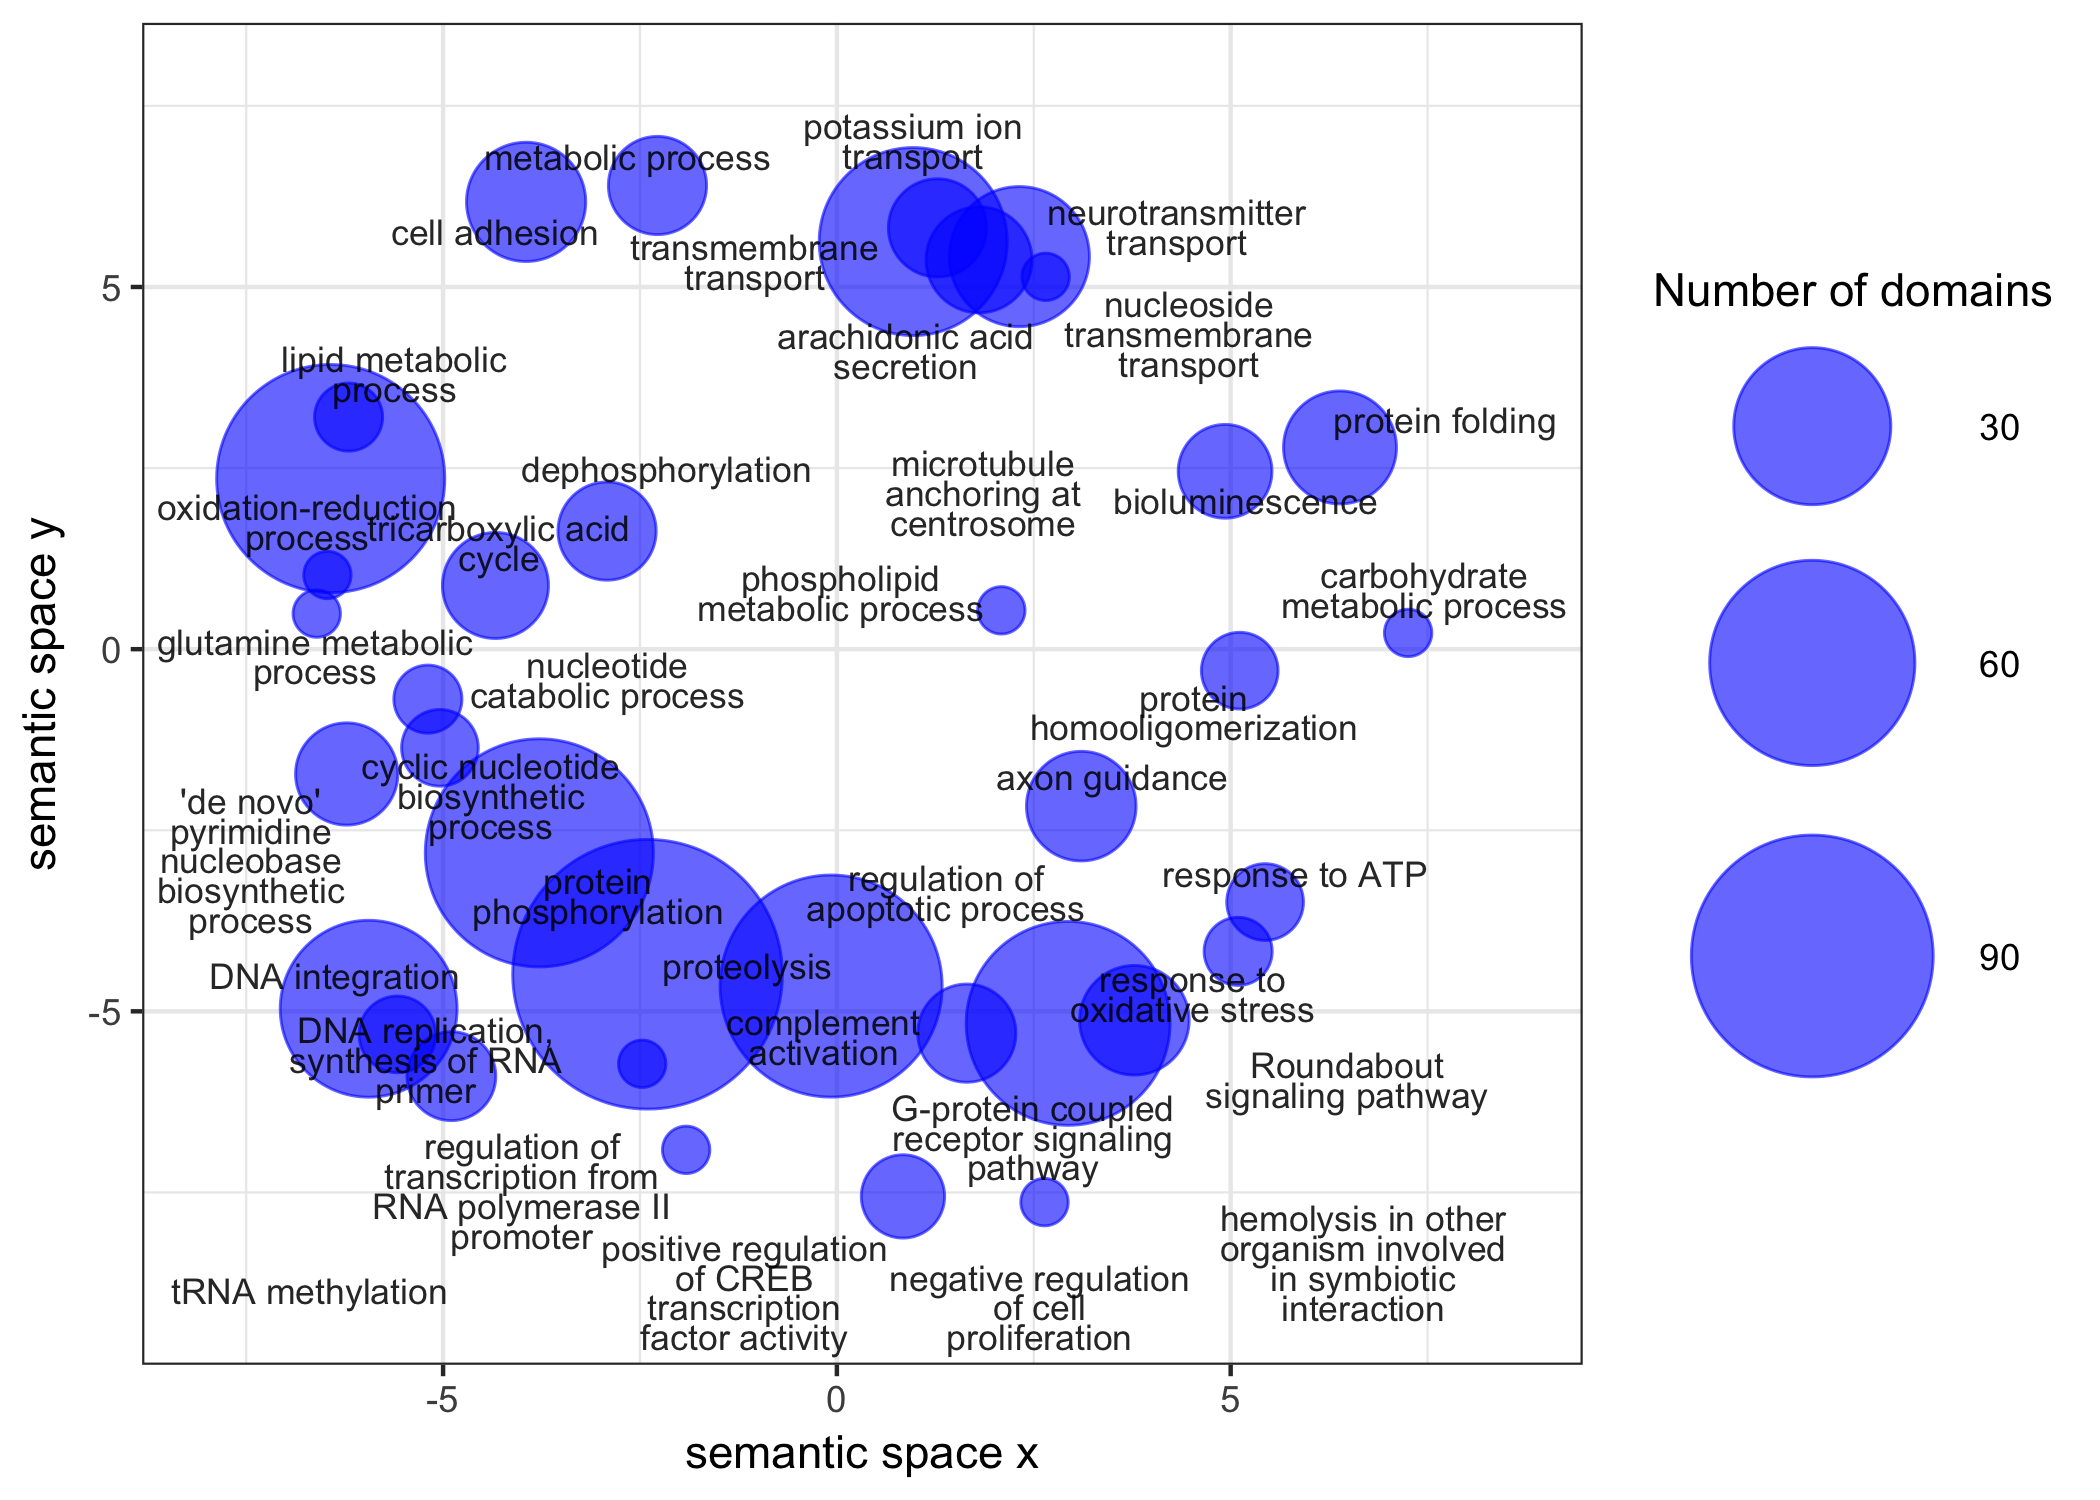

The data file committed next to this chart (first rows):
term_ID, description, frequency, plot_X, plot_Y, plot_size, value, uniqueness, dispensability, representative, eliminated
GO:0006468, protein phosphorylation, 4.137%, -3.778, -2.812, 5.725, 78, 0.755, 0.000, 6468, 0
GO:0000413, protein peptidyl-prolyl isomerization, 0.393%, null, null, 4.703, 10, 0.827, 0.542, 6468, 1
GO:0006470, protein dephosphorylation, 0.585%, null, null, 4.875, 11, 0.792, 0.568, 6468, 1
GO:0016567, protein ubiquitination, 0.523%, null, null, 4.827, 17, 0.823, 0.560, 6468, 1
GO:0009451, RNA modification, 1.778%, null, null, 5.358, 3, 0.778, 0.581, 6468, 1
GO:0007155, cell adhesion, 0.544%, -3.946, 6.175, 4.844, 14, 0.977, 0.000, 7155, 0
GO:0008152, metabolic process, 75.387%, -2.278, 6.401, 6.986, 8, 0.994, 0.000, 8152, 0
GO:0042981, regulation of apoptotic process, 0.313%, -0.073, -4.651, 4.604, 73, 0.770, 0.036, 42981, 0
GO:0006915, apoptotic process, 0.406%, null, null, 4.717, 5, 0.835, 0.963, 42981, 1
GO:0006457, protein folding, 0.903%, 6.388, 2.785, 5.064, 12, 0.939, 0.041, 6457, 0
GO:0008218, bioluminescence, 0.010%, 4.929, 2.455, 3.112, 7, 0.937, 0.048, 8218, 0
GO:0006836, neurotransmitter transport, 0.113%, 2.317, 5.419, 4.163, 22, 0.840, 0.065, 6836, 0
GO:0006629, lipid metabolic process, 3.522%, -6.200, 3.204, 5.655, 3, 0.840, 0.090, 6629, 0
GO:0005975, carbohydrate metabolic process, 5.260%, 7.253, 0.224, 5.829, 2, 0.926, 0.094, 5975, 0
GO:0034454, microtubule anchoring at centrosome, 0.003%, 2.088, 0.536, 2.624, 2, 0.817, 0.116, 34454, 0
GO:0052331, hemolysis in other organism involved in …, 0.002%, 2.636, -7.634, 2.498, 2, 0.885, 0.154, 52331, 0
GO:0015074, DNA integration, 0.682%, -5.945, -4.964, 4.942, 41, 0.826, 0.172, 15074, 0
GO:0006310, DNA recombination, 1.641%, null, null, 5.323, 3, 0.813, 0.598, 15074, 1
GO:0006281, DNA repair, 2.234%, null, null, 5.457, 2, 0.652, 0.688, 15074, 1
GO:0006207, 'de novo' pyrimidine nucleobase biosynth…, 0.192%, -6.224, -1.723, 4.392, 9, 0.770, 0.173, 6207, 0
GO:0008285, negative regulation of cell proliferatio…, 0.128%, 0.839, -7.555, 4.214, 5, 0.801, 0.218, 8285, 0
GO:0051726, regulation of cell cycle, 0.547%, null, null, 4.846, 2, 0.752, 0.596, 8285, 1
GO:0007094, mitotic spindle assembly checkpoint, 0.038%, null, null, 3.688, 4, 0.710, 0.540, 8285, 1
GO:0000077, DNA damage checkpoint, 0.074%, null, null, 3.976, 2, 0.697, 0.867, 8285, 1
GO:0007346, regulation of mitotic cell cycle, 0.269%, null, null, 4.537, 2, 0.756, 0.751, 8285, 1
GO:0007186, G-protein coupled receptor signaling pat…, 0.882%, 2.936, -5.166, 5.054, 59, 0.703, 0.258, 7186, 0
GO:0007264, small GTPase mediated signal transductio…, 0.485%, null, null, 4.794, 2, 0.711, 0.504, 7186, 1
GO:0035556, intracellular signal transduction, 4.000%, null, null, 5.710, 4, 0.663, 0.638, 7186, 1
GO:0007166, cell surface receptor signaling pathway, 0.920%, null, null, 5.072, 2, 0.702, 0.641, 7186, 1
GO:0007165, signal transduction, 6.621%, null, null, 5.929, 102, 0.649, 0.847, 7186, 1
GO:0006956, complement activation, 0.015%, 1.650, -5.301, 3.273, 8, 0.745, 0.272, 6956, 0
GO:0046330, positive regulation of JNK cascade, 0.028%, null, null, 3.549, 5, 0.615, 0.629, 6956, 1
GO:0007250, activation of NF-kappaB-inducing kinase …, 0.008%, null, null, 2.985, 5, 0.669, 0.693, 6956, 1
GO:0006955, immune response, 0.337%, null, null, 4.635, 4, 0.835, 0.700, 6956, 1
GO:0051056, regulation of small GTPase mediated sign…, 0.218%, null, null, 4.447, 2, 0.703, 0.723, 6956, 1
GO:0006541, glutamine metabolic process, 0.472%, -6.604, 0.491, 4.782, 2, 0.795, 0.276, 6541, 0
GO:0006520, cellular amino acid metabolic process, 5.591%, null, null, 5.856, 22, 0.748, 0.537, 6541, 1
GO:0006357, regulation of transcription from RNA pol…, 1.273%, -2.472, -5.724, 5.213, 2, 0.711, 0.298, 6357, 0
GO:0030509, BMP signaling pathway, 0.042%, null, null, 3.731, 1, 0.665, 0.690, 6357, 1
GO:0006355, regulation of transcription, DNA-templat…, 9.917%, null, null, 6.105, 28, 0.661, 0.622, 6357, 1
GO:0055114, oxidation-reduction process, 15.060%, -6.427, 2.355, 6.286, 78, 0.842, 0.300, 55114, 0
GO:0007411, axon guidance, 0.066%, 3.103, -2.167, 3.930, 11, 0.653, 0.306, 7411, 0
GO:0016525, negative regulation of angiogenesis, 0.020%, null, null, 3.408, 1, 0.777, 0.795, 7411, 1
GO:0007507, heart development, 0.127%, null, null, 4.211, 7, 0.853, 0.617, 7411, 1
GO:0007018, microtubule-based movement, 0.287%, null, null, 4.567, 6, 0.821, 0.697, 7411, 1
GO:0048513, animal organ development, 0.779%, null, null, 5.000, 1, 0.842, 0.749, 7411, 1
GO:0001736, establishment of planar polarity, 0.019%, null, null, 3.379, 2, 0.868, 0.517, 7411, 1
GO:0060026, convergent extension, 0.011%, null, null, 3.167, 2, 0.871, 0.733, 7411, 1
GO:0003341, cilium movement, 0.023%, null, null, 3.467, 2, 0.844, 0.701, 7411, 1
GO:0060271, cilium assembly, 0.104%, null, null, 4.124, 2, 0.786, 0.715, 7411, 1
GO:0055085, transmembrane transport, 8.916%, 0.969, 5.627, 6.058, 48, 0.868, 0.311, 55085, 0
GO:0006810, transport, 17.616%, null, null, 6.354, 19, 0.861, 0.684, 55085, 1
GO:0006811, ion transport, 5.344%, null, null, 5.836, 48, 0.874, 0.535, 55085, 1
GO:0051260, protein homooligomerization, 0.106%, 5.115, -0.297, 4.132, 4, 0.872, 0.344, 51260, 0
GO:0046931, pore complex assembly, 0.006%, null, null, 2.919, 2, 0.888, 0.558, 51260, 1
GO:0042254, ribosome biogenesis, 1.422%, null, null, 5.261, 2, 0.901, 0.540, 51260, 1
GO:0006336, DNA replication-independent nucleosome a…, 0.012%, null, null, 3.184, 1, 0.878, 0.521, 51260, 1
GO:0035385, Roundabout signaling pathway, 0.006%, 3.777, -5.123, 2.920, 11, 0.768, 0.353, 35385, 0
GO:0060828, regulation of canonical Wnt signaling pa…, 0.047%, null, null, 3.780, 1, 0.693, 0.922, 35385, 1
GO:0016055, Wnt signaling pathway, 0.140%, null, null, 4.253, 2, 0.696, 0.573, 35385, 1
... 27 more rows
